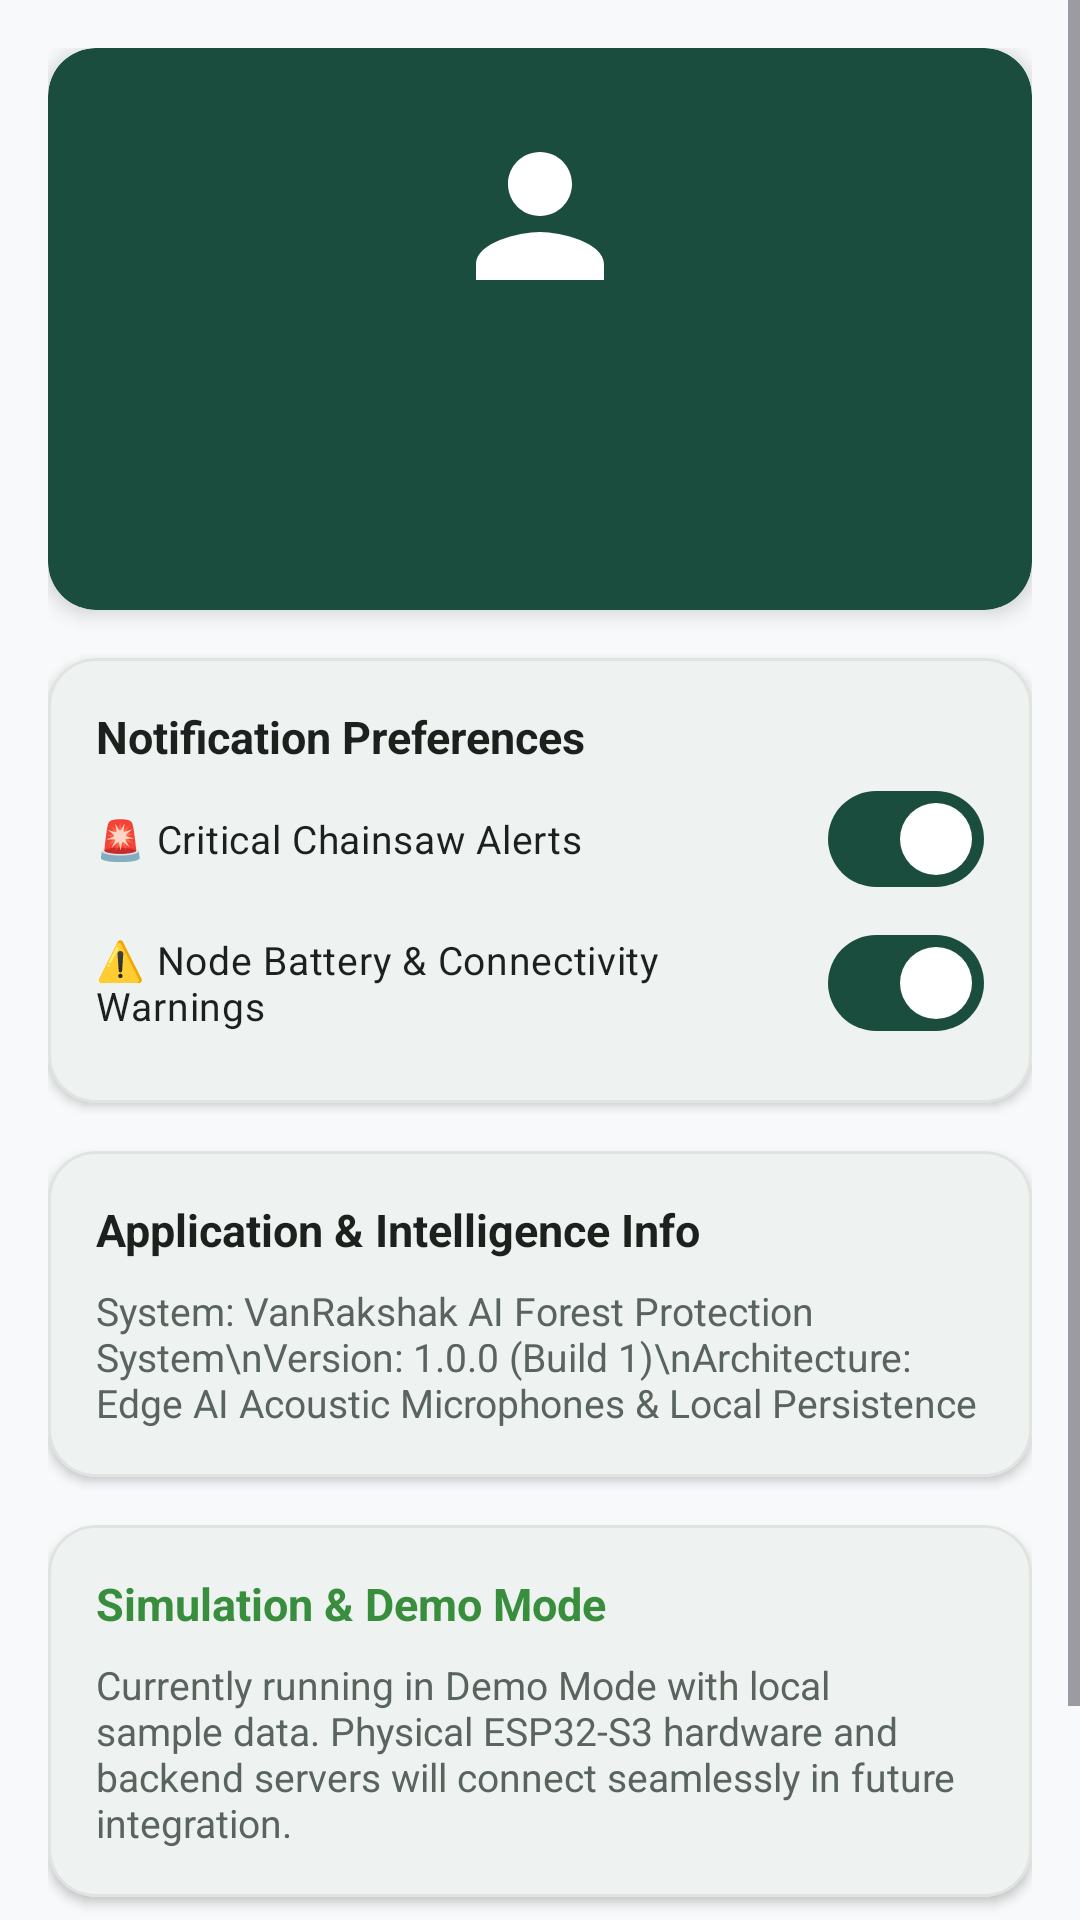

The Android layout XML behind this screen, and the referenced resources:
<!-- AndroidManifest.xml: application theme Theme.VanRakshak -->
<!-- res/layout/fragment_profile.xml -->
<?xml version="1.0" encoding="utf-8"?>
<ScrollView xmlns:android="http://schemas.android.com/apk/res/android"
    xmlns:app="http://schemas.android.com/apk/res-auto"
    xmlns:tools="http://schemas.android.com/tools"
    android:layout_width="match_parent"
    android:layout_height="match_parent"
    android:background="@color/background_off_white"
    android:fillViewport="true">

    <LinearLayout
        android:layout_width="match_parent"
        android:layout_height="wrap_content"
        android:orientation="vertical"
        android:padding="@dimen/spacing_medium">

        
        <com.google.android.material.card.MaterialCardView
            style="@style/Widget.VanRakshak.Card"
            android:layout_width="match_parent"
            android:layout_height="wrap_content"
            app:cardBackgroundColor="@color/forest_green_primary"
            app:cardCornerRadius="@dimen/card_corner_radius"
            app:cardElevation="4dp"
            app:strokeWidth="0dp">

            <LinearLayout
                android:layout_width="match_parent"
                android:layout_height="wrap_content"
                android:gravity="center_horizontal"
                android:orientation="vertical"
                android:padding="@dimen/spacing_large">

                <ImageView
                    android:layout_width="64dp"
                    android:layout_height="64dp"
                    android:contentDescription="@string/app_name"
                    android:src="@drawable/ic_person"
                    app:tint="@color/text_on_primary" />

                <TextView
                    android:id="@+id/tvProfileName"
                    android:layout_width="wrap_content"
                    android:layout_height="wrap_content"
                    android:layout_marginTop="@dimen/spacing_small"
                    android:textColor="@color/text_on_primary"
                    android:textSize="22sp"
                    android:textStyle="bold"
                    tools:text="Forest Officer" />

                <TextView
                    android:id="@+id/tvProfileRole"
                    android:layout_width="wrap_content"
                    android:layout_height="wrap_content"
                    android:layout_marginTop="2dp"
                    android:textColor="@color/forest_green_primary_container"
                    android:textSize="13sp"
                    tools:text="Forest Authority Division" />

                <TextView
                    android:id="@+id/tvProfileEmail"
                    android:layout_width="wrap_content"
                    android:layout_height="wrap_content"
                    android:layout_marginTop="2dp"
                    android:textColor="@color/forest_green_primary_container"
                    android:textSize="12sp"
                    tools:text="officer@vanrakshak.gov.in" />

            </LinearLayout>
        </com.google.android.material.card.MaterialCardView>

        
        <com.google.android.material.card.MaterialCardView
            style="@style/Widget.VanRakshak.Card"
            android:layout_width="match_parent"
            android:layout_height="wrap_content"
            android:layout_marginTop="@dimen/spacing_medium">

            <LinearLayout
                android:layout_width="match_parent"
                android:layout_height="wrap_content"
                android:orientation="vertical"
                android:padding="@dimen/spacing_medium">

                <TextView
                    android:layout_width="wrap_content"
                    android:layout_height="wrap_content"
                    android:text="Notification Preferences"
                    android:textColor="@color/text_dark_charcoal"
                    android:textSize="15sp"
                    android:textStyle="bold" />

                <com.google.android.material.materialswitch.MaterialSwitch
                    android:id="@+id/switchCriticalAlerts"
                    android:layout_width="match_parent"
                    android:layout_height="wrap_content"
                    android:checked="true"
                    android:text="🚨 Critical Chainsaw Alerts"
                    android:textColor="@color/text_dark_charcoal"
                    android:textSize="13sp" />

                <com.google.android.material.materialswitch.MaterialSwitch
                    android:id="@+id/switchLowBattery"
                    android:layout_width="match_parent"
                    android:layout_height="wrap_content"
                    android:checked="true"
                    android:text="⚠️ Node Battery &amp; Connectivity Warnings"
                    android:textColor="@color/text_dark_charcoal"
                    android:textSize="13sp" />

            </LinearLayout>
        </com.google.android.material.card.MaterialCardView>

        
        <com.google.android.material.card.MaterialCardView
            style="@style/Widget.VanRakshak.Card"
            android:layout_width="match_parent"
            android:layout_height="wrap_content"
            android:layout_marginTop="@dimen/spacing_medium">

            <LinearLayout
                android:layout_width="match_parent"
                android:layout_height="wrap_content"
                android:orientation="vertical"
                android:padding="@dimen/spacing_medium">

                <TextView
                    android:layout_width="wrap_content"
                    android:layout_height="wrap_content"
                    android:text="Application &amp; Intelligence Info"
                    android:textColor="@color/text_dark_charcoal"
                    android:textSize="15sp"
                    android:textStyle="bold" />

                <TextView
                    android:layout_width="wrap_content"
                    android:layout_height="wrap_content"
                    android:layout_marginTop="@dimen/spacing_small"
                    android:text="System: VanRakshak AI Forest Protection System\nVersion: 1.0.0 (Build 1)\nArchitecture: Edge AI Acoustic Microphones &amp; Local Persistence"
                    android:textColor="@color/text_secondary"
                    android:textSize="13sp" />

            </LinearLayout>
        </com.google.android.material.card.MaterialCardView>

        
        <com.google.android.material.card.MaterialCardView
            style="@style/Widget.VanRakshak.Card"
            android:layout_width="match_parent"
            android:layout_height="wrap_content"
            android:layout_marginTop="@dimen/spacing_medium">

            <LinearLayout
                android:layout_width="match_parent"
                android:layout_height="wrap_content"
                android:orientation="vertical"
                android:padding="@dimen/spacing_medium">

                <TextView
                    android:layout_width="wrap_content"
                    android:layout_height="wrap_content"
                    android:text="Simulation &amp; Demo Mode"
                    android:textColor="@color/accent_status_green"
                    android:textSize="15sp"
                    android:textStyle="bold" />

                <TextView
                    android:layout_width="wrap_content"
                    android:layout_height="wrap_content"
                    android:layout_marginTop="@dimen/spacing_small"
                    android:text="Currently running in Demo Mode with local sample data. Physical ESP32-S3 hardware and backend servers will connect seamlessly in future integration."
                    android:textColor="@color/text_secondary"
                    android:textSize="13sp" />

            </LinearLayout>
        </com.google.android.material.card.MaterialCardView>

        
        <com.google.android.material.button.MaterialButton
            android:id="@+id/btnProfileLogout"
            style="@style/Widget.Material3.Button.OutlinedButton"
            android:layout_width="match_parent"
            android:layout_height="wrap_content"
            android:layout_marginTop="@dimen/spacing_large"
            android:text="LOGOUT"
            android:textColor="@color/accent_alert_red"
            app:icon="@drawable/ic_logout"
            app:iconGravity="textStart"
            app:strokeColor="@color/accent_alert_red" />

    </LinearLayout>
</ScrollView>
<!-- resources referenced by this layout -->
<resources>
  <color name="accent_alert_red">#D32F2F</color>
  <color name="accent_status_green">#388E3C</color>
  <color name="background_off_white">#F8F9FA</color>
  <color name="forest_green_primary">#1B4D3E</color>
  <color name="forest_green_primary_container">#D1E8DF</color>
  <color name="text_dark_charcoal">#1C211E</color>
  <color name="text_on_primary">#FFFFFF</color>
  <color name="text_secondary">#5A645E</color>
  <dimen name="card_corner_radius">16dp</dimen>
  <dimen name="spacing_large">24dp</dimen>
  <dimen name="spacing_medium">16dp</dimen>
  <dimen name="spacing_small">8dp</dimen>
  <!-- drawable ic_person (drawable) -->
  <vector xmlns:android="http://schemas.android.com/apk/res/android"
      android:width="24dp"
      android:height="24dp"
      android:viewportWidth="24"
      android:viewportHeight="24">
    <path
        android:fillColor="#1B4D3E"
        android:pathData="M12,12c2.21,0 4,-1.79 4,-4s-1.79,-4 -4,-4 -4,1.79 -4,4 1.79,4 4,4zM12,14c-2.67,0 -8,1.34 -8,4v2h16v-2c0,-2.66 -5.33,-4 -8,-4z"/>
  </vector>
  <string name="app_name">VanRakshak</string>
  <style name="Widget.VanRakshak.Card" parent="Widget.Material3.CardView.Elevated">
          <item name="cardBackgroundColor">@color/surface_white</item>
          <item name="cardCornerRadius">@dimen/card_corner_radius</item>
          <item name="cardElevation">@dimen/card_elevation</item>
          <item name="strokeWidth">1dp</item>
          <item name="strokeColor">@color/divider_color</item>
      </style>
  <style name="Theme.VanRakshak" parent="Theme.Material3.DayNight.NoActionBar">
          
          <item name="colorPrimary">@color/forest_green_primary</item>
          <item name="colorOnPrimary">@color/text_on_primary</item>
          <item name="colorPrimaryContainer">@color/forest_green_primary_container</item>
          <item name="colorOnPrimaryContainer">@color/forest_green_on_primary_container</item>
  
          
          <item name="colorSecondary">@color/nature_green_secondary</item>
          <item name="colorOnSecondary">@color/text_on_primary</item>
          <item name="colorSecondaryContainer">@color/nature_green_secondary_container</item>
          <item name="colorOnSecondaryContainer">@color/nature_green_on_secondary_container</item>
  
          
          <item name="android:colorBackground">@color/background_off_white</item>
          <item name="colorSurface">@color/surface_white</item>
          <item name="colorSurfaceVariant">@color/surface_variant</item>
          <item name="colorOnSurface">@color/text_dark_charcoal</item>
          <item name="colorOnSurfaceVariant">@color/text_secondary</item>
  
          
          <item name="android:statusBarColor">@color/forest_green_primary_dark</item>
          <item name="android:navigationBarColor">@color/background_off_white</item>
          <item name="android:windowLightStatusBar">false</item>
      </style>
  <color name="surface_white">#FFFFFF</color>
  <dimen name="card_elevation">2dp</dimen>
  <color name="divider_color">#E0E4E1</color>
  <color name="forest_green_on_primary_container">#052018</color>
  <color name="nature_green_secondary">#2E7D32</color>
  <color name="nature_green_secondary_container">#DCEDC8</color>
  <color name="nature_green_on_secondary_container">#0A250B</color>
  <color name="surface_variant">#F0F4F1</color>
  <color name="forest_green_primary_dark">#0F382C</color>
</resources>
